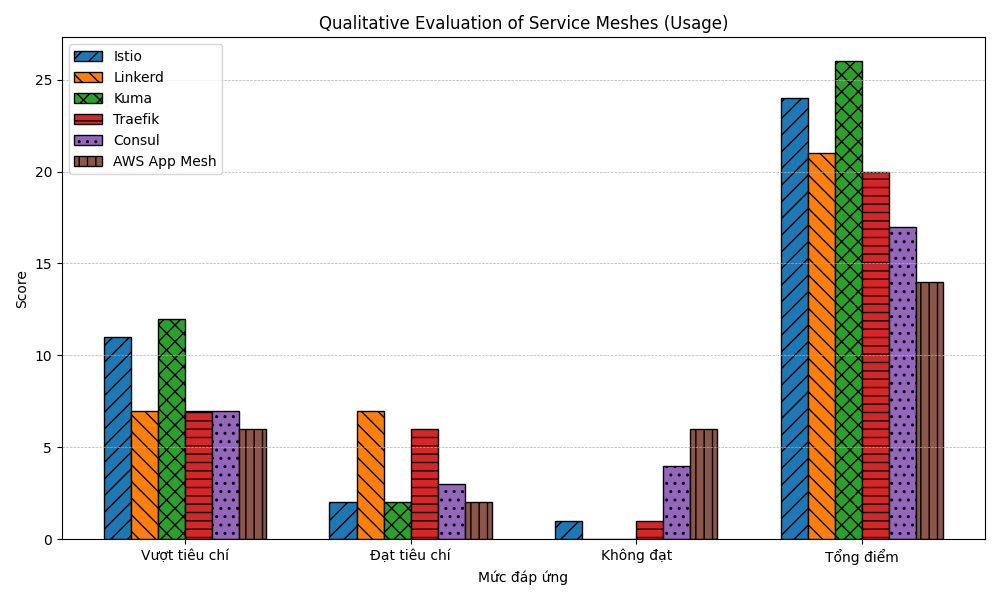

The file beside this chart, header and first rows:
Metric, Istio, Linkerd, Kuma, Traefik, Consul, AWS App Mesh
Vượt tiêu chí, 11, 7, 12, 7, 7, 6
Đạt tiêu chí, 2, 7, 2, 6, 3, 2
Không đạt, 1, 0, 0, 1, 4, 6
Tổng điểm, 24, 21, 26, 20, 17, 14
